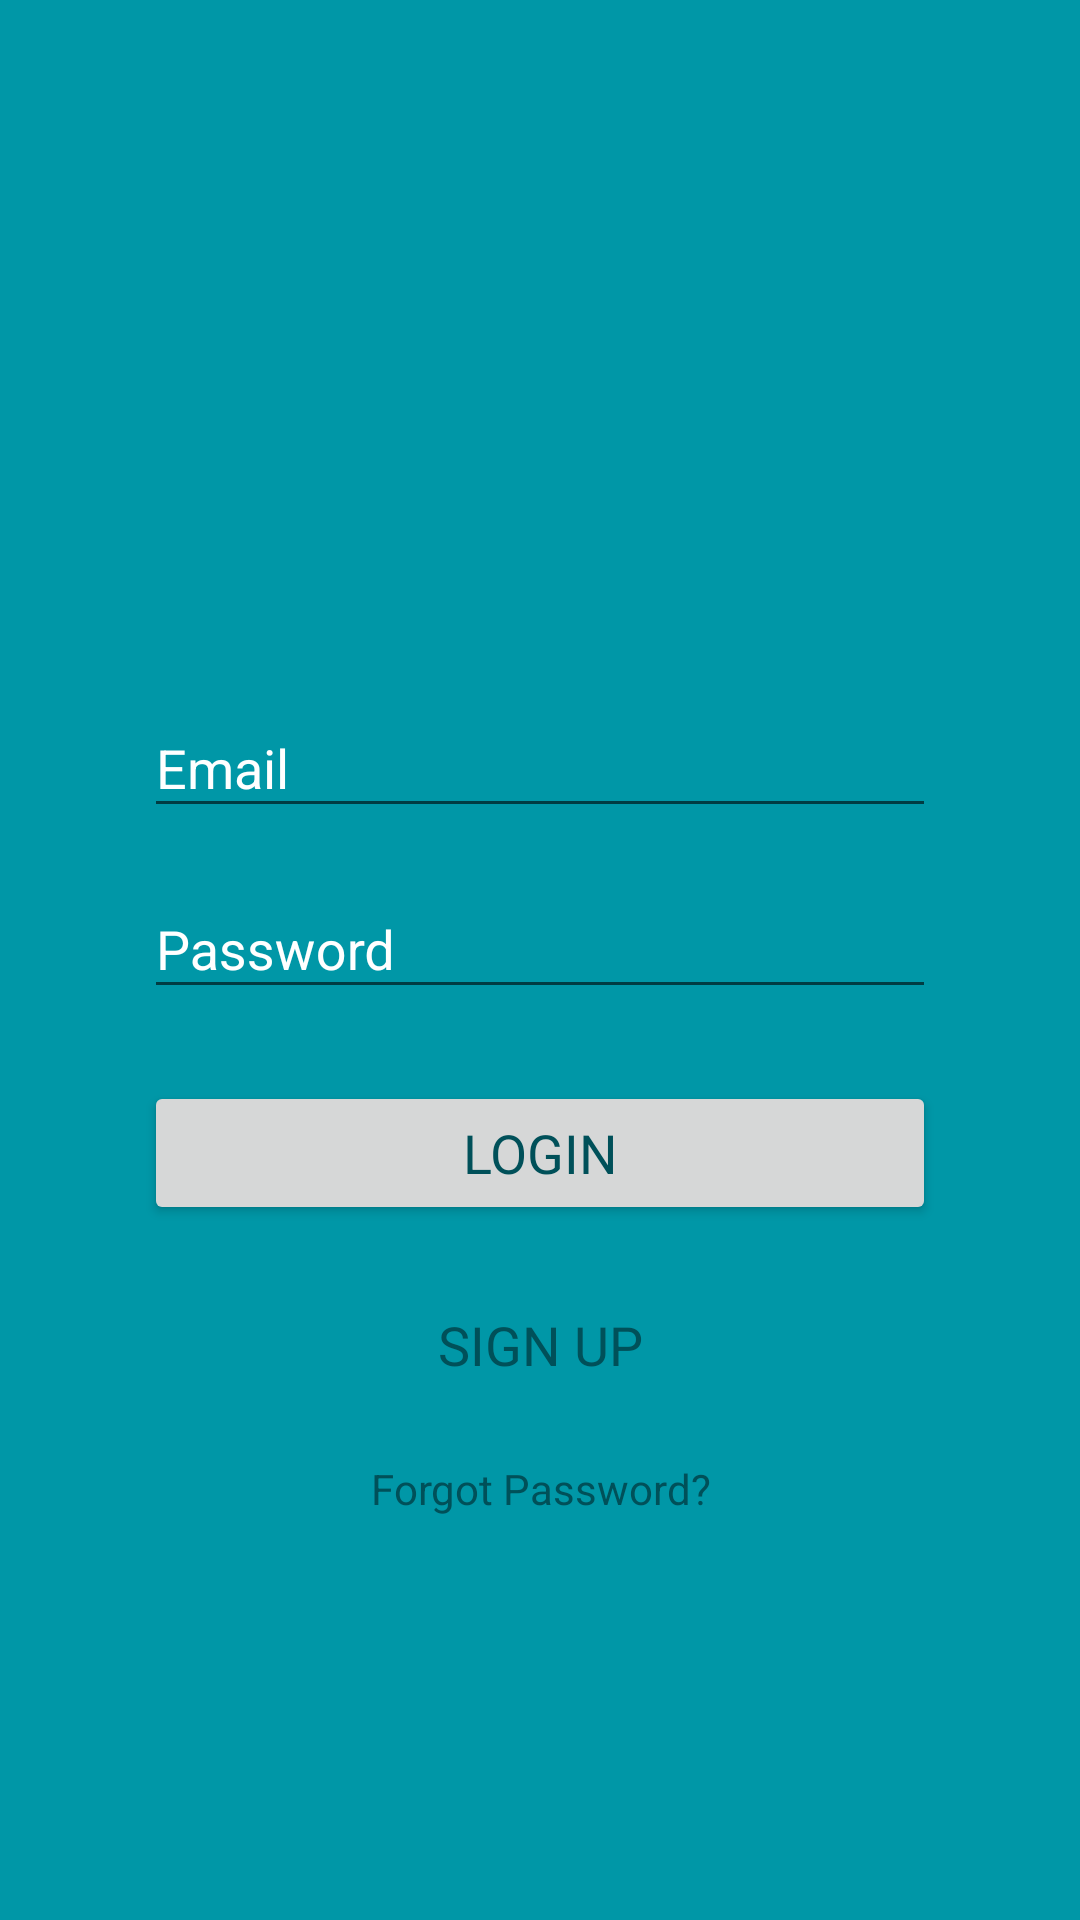

Reconstruct the res/layout file that produces this screen, plus the resources it refers to.
<!-- AndroidManifest.xml: application theme AppTheme -->
<!-- res/layout/base_login_activity.xml -->
<?xml version="1.0" encoding="utf-8"?>
<LinearLayout xmlns:android="http://schemas.android.com/apk/res/android"
    android:layout_width="match_parent"
    android:layout_height="match_parent"
    android:background="@color/colorPrimaryDark"
    android:gravity="center"
    android:orientation="vertical"
    android:paddingBottom="@dimen/default_16dp"
    android:paddingLeft="48dp"
    android:paddingRight="48dp"
    android:paddingTop="@dimen/default_16dp">

    <ImageView
        android:layout_width="150dp"
        android:layout_height="80dp"
        android:layout_marginBottom="24dp"
        android:src="@drawable/odoo_small"
        android:tint="@color/colorWhite" />

    <android.support.design.widget.TextInputLayout
        android:layout_width="match_parent"
        android:layout_height="wrap_content"
        android:layout_marginBottom="8dp"
        android:textColorHint="@color/colorWhite">

        <EditText
            android:id="@+id/edit_email"
            android:layout_width="match_parent"
            android:layout_height="wrap_content"
            android:hint="@string/hint_email"
            android:inputType="textEmailAddress"
            android:textColor="@color/colorWhite"
            android:textColorHint="@color/colorWhite" />

    </android.support.design.widget.TextInputLayout>

    <android.support.design.widget.TextInputLayout
        android:layout_width="match_parent"
        android:layout_height="wrap_content"
        android:layout_marginBottom="8dp"
        android:textColorHint="@color/colorWhite">

        <EditText
            android:id="@+id/edit_password"
            android:layout_width="match_parent"
            android:layout_height="wrap_content"
            android:hint="@string/hint_password"
            android:inputType="textPassword"
            android:textColor="@color/colorWhite"
            android:textColorHint="@color/colorWhite" />

    </android.support.design.widget.TextInputLayout>

    <Button
        android:id="@+id/btnSignin"
        android:layout_width="match_parent"
        android:layout_height="wrap_content"
        android:layout_marginTop="@dimen/default_16dp"
        android:paddingLeft="@dimen/default_16dp"
        android:paddingRight="@dimen/default_16dp"
        android:text="@string/label_login"
        android:textAllCaps="true"
        android:textAppearance="?android:attr/textAppearanceMedium"
        android:textColor="@color/colorPrimaryExtraDark" />

    <Button
        android:id="@+id/btnSignup"
        style="@style/Base.Widget.AppCompat.Button.Borderless.Colored"
        android:layout_width="match_parent"
        android:layout_height="wrap_content"
        android:layout_marginTop="@dimen/default_16dp"
        android:paddingLeft="@dimen/default_16dp"
        android:paddingRight="@dimen/default_16dp"
        android:text="@string/label_sign_up"
        android:textAllCaps="true"
        android:textAppearance="?android:attr/textAppearanceMedium"
        android:textColor="@color/colorPrimaryExtraDark" />

    <Button xmlns:android="http://schemas.android.com/apk/res/android"
        android:id="@+id/btnForgot"
        style="@style/Base.Widget.AppCompat.Button.Borderless.Colored"
        android:layout_width="match_parent"
        android:layout_height="wrap_content"
        android:paddingLeft="@dimen/default_16dp"
        android:paddingRight="@dimen/default_16dp"
        android:text="@string/label_forgot_password"
        android:textAppearance="?android:attr/textAppearanceSmall"
        android:textColor="@color/colorPrimaryExtraDark" />
</LinearLayout>
<!-- resources referenced by this layout -->
<resources>
  <color name="colorPrimaryDark">#0097A7</color>
  <color name="colorPrimaryExtraDark">#005059</color>
  <color name="colorWhite">#FFFFFF</color>
  <dimen name="default_16dp">16dp</dimen>
  <string name="hint_email">Email</string>
  <string name="hint_password">Password</string>
  <string name="label_forgot_password">Forgot Password?</string>
  <string name="label_login">Login</string>
  <string name="label_sign_up">Sign up</string>
  <style name="AppTheme" parent="Theme.AppCompat.Light.NoActionBar">
          
          <item name="colorPrimary">@color/colorPrimary</item>
          <item name="colorPrimaryDark">@color/colorPrimaryDark</item>
          <item name="colorAccent">@color/colorAccent</item>
      </style>
  <color name="colorPrimary">#00BCD4</color>
  <color name="colorAccent">#FF9800</color>
</resources>
